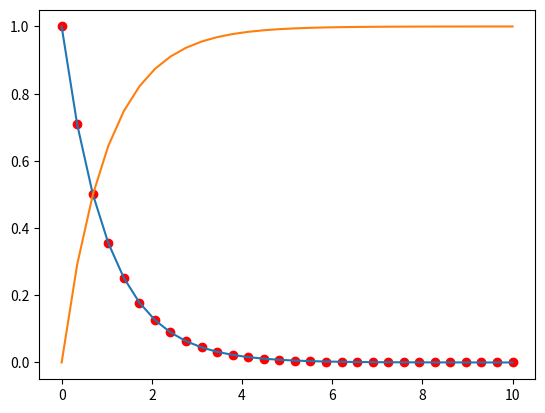

This figure's Python source: (Note: this script raises an exception after producing the figure.)
"""
Assignment 4 of CMEP course : class that throws a pseudo random number distributed according to a given pdf.

"""
import numpy as np
from matplotlib import pyplot as plt
from scipy.optimize import curve_fit
from scipy.interpolate import InterpolatedUnivariateSpline

class ProbabilityDensityFunction(InterpolatedUnivariateSpline):
    def __init__(self,x,y):
        """Class constructor"""
        InterpolatedUnivariateSpline.__init__(self,x,y)
        ycdf = np.array([self.integral(x[0],xcdf)/self.integral(x[0],x[-1]) for xcdf in x])#The spline class has a integral method. We are using list comprehension and normalizing for good measure
        self.cdf = InterpolatedUnivariateSpline(x,ycdf)
        xppf, ippf = np.unique(ycdf, return_index=True) #switch x with y to invert the cdf, while only filtering unique values (injective) and ordering
        yppf = x[ippf] #switch x with y to invert the cdf
        self.ppf = InterpolatedUnivariateSpline(xppf,yppf)

    def __call__(self,x):
        """Function for when the pdf object is called"""
        return InterpolatedUnivariateSpline.__call__(self,x)

    def probinterv(self,x1,x2):
        """Returns the probability of the outcome to be between x1 and x2"""
        return self.cdf(x2)-self.cdf(x1)

    def rng(self,size = 10000):
        """Throws a random number distributed according to the pdf"""
        return self.ppf(np.random.uniform(x[0],x[-1],n))



if __name__ == '__main__':
    x = np.linspace(0,10,30)
    y = np.abs(np.exp(-x))
    pdf = ProbabilityDensityFunction(x,y)
    plt.plot(x,y,'ro')
    plt.plot(x,pdf(x))
    plt.plot(x,pdf.cdf(x))
    randoms = plt.hist(pdf.rng(10000),100,(x[0],x[-1]), density=True) #density normalizes the hist
    #plt.plot(randoms)
    #indexes = (0,1,2,4,7,9.9)
    print(f'Integral is = {pdf.probinterv(0,5)}')
    plt.show()
